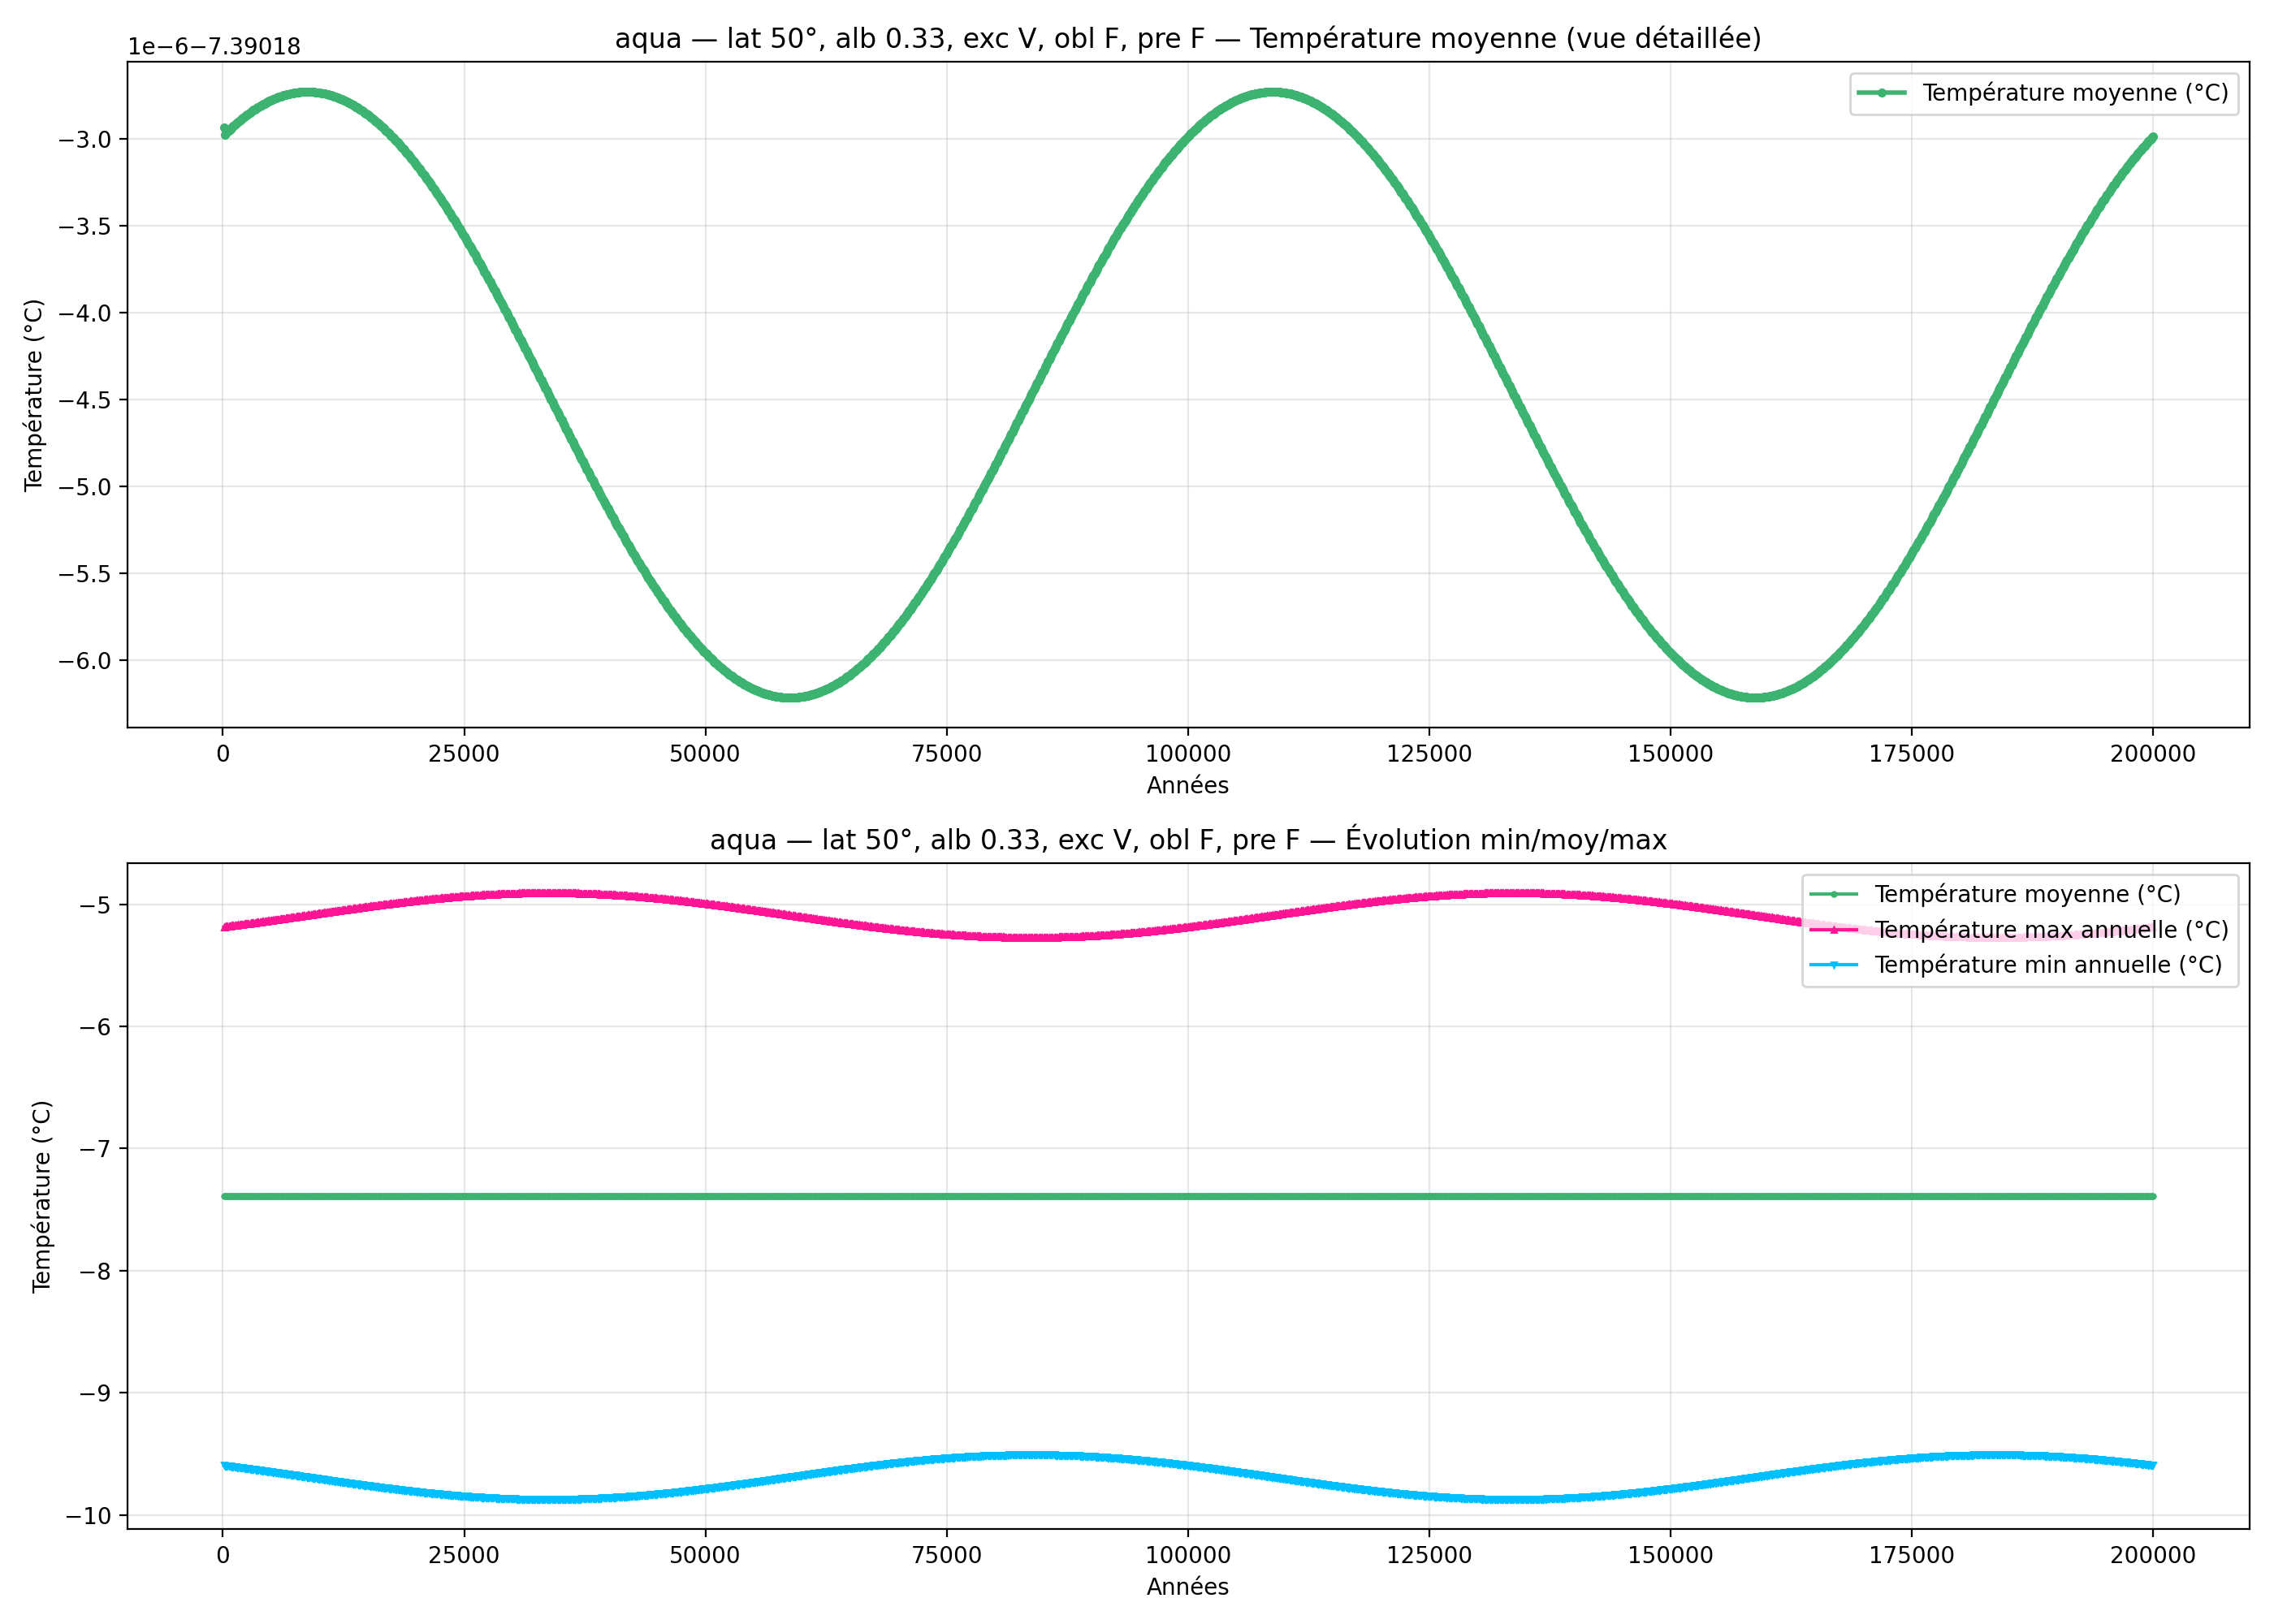

Source data for this figure (header and first rows):
year; mean_C_degC; max_C_degC; min_C_degC
100; -7.39; -5.187; -9.594
200; -7.39; -5.186; -9.595
300; -7.39; -5.185; -9.596
400; -7.39; -5.184; -9.597
500; -7.39; -5.183; -9.598
600; -7.39; -5.182; -9.599
700; -7.39; -5.181; -9.6
800; -7.39; -5.18; -9.601
900; -7.39; -5.179; -9.602
1000; -7.39; -5.178; -9.603
1100; -7.39; -5.177; -9.604
1200; -7.39; -5.176; -9.605
1300; -7.39; -5.175; -9.606
1400; -7.39; -5.174; -9.607
1500; -7.39; -5.173; -9.608
1600; -7.39; -5.172; -9.609
1700; -7.39; -5.171; -9.61
1800; -7.39; -5.17; -9.611
1900; -7.39; -5.169; -9.612
2000; -7.39; -5.167; -9.613
2100; -7.39; -5.166; -9.614
2200; -7.39; -5.165; -9.615
2300; -7.39; -5.164; -9.616
2400; -7.39; -5.163; -9.617
2500; -7.39; -5.162; -9.618
2600; -7.39; -5.161; -9.619
2700; -7.39; -5.16; -9.62
2800; -7.39; -5.159; -9.621
2900; -7.39; -5.158; -9.622
3000; -7.39; -5.157; -9.624
3100; -7.39; -5.156; -9.625
3200; -7.39; -5.155; -9.626
3300; -7.39; -5.154; -9.627
3400; -7.39; -5.153; -9.628
3500; -7.39; -5.151; -9.629
3600; -7.39; -5.15; -9.63
3700; -7.39; -5.149; -9.631
3800; -7.39; -5.148; -9.632
3900; -7.39; -5.147; -9.633
4000; -7.39; -5.146; -9.634
4100; -7.39; -5.145; -9.635
4200; -7.39; -5.144; -9.637
4300; -7.39; -5.143; -9.638
4400; -7.39; -5.142; -9.639
4500; -7.39; -5.14; -9.64
4600; -7.39; -5.139; -9.641
4700; -7.39; -5.138; -9.642
4800; -7.39; -5.137; -9.643
4900; -7.39; -5.136; -9.644
5000; -7.39; -5.135; -9.645
5100; -7.39; -5.134; -9.647
5200; -7.39; -5.133; -9.648
5300; -7.39; -5.132; -9.649
5400; -7.39; -5.13; -9.65
5500; -7.39; -5.129; -9.651
5600; -7.39; -5.128; -9.652
5700; -7.39; -5.127; -9.653
5800; -7.39; -5.126; -9.654
5900; -7.39; -5.125; -9.656
6000; -7.39; -5.124; -9.657
... 1,940 more rows
